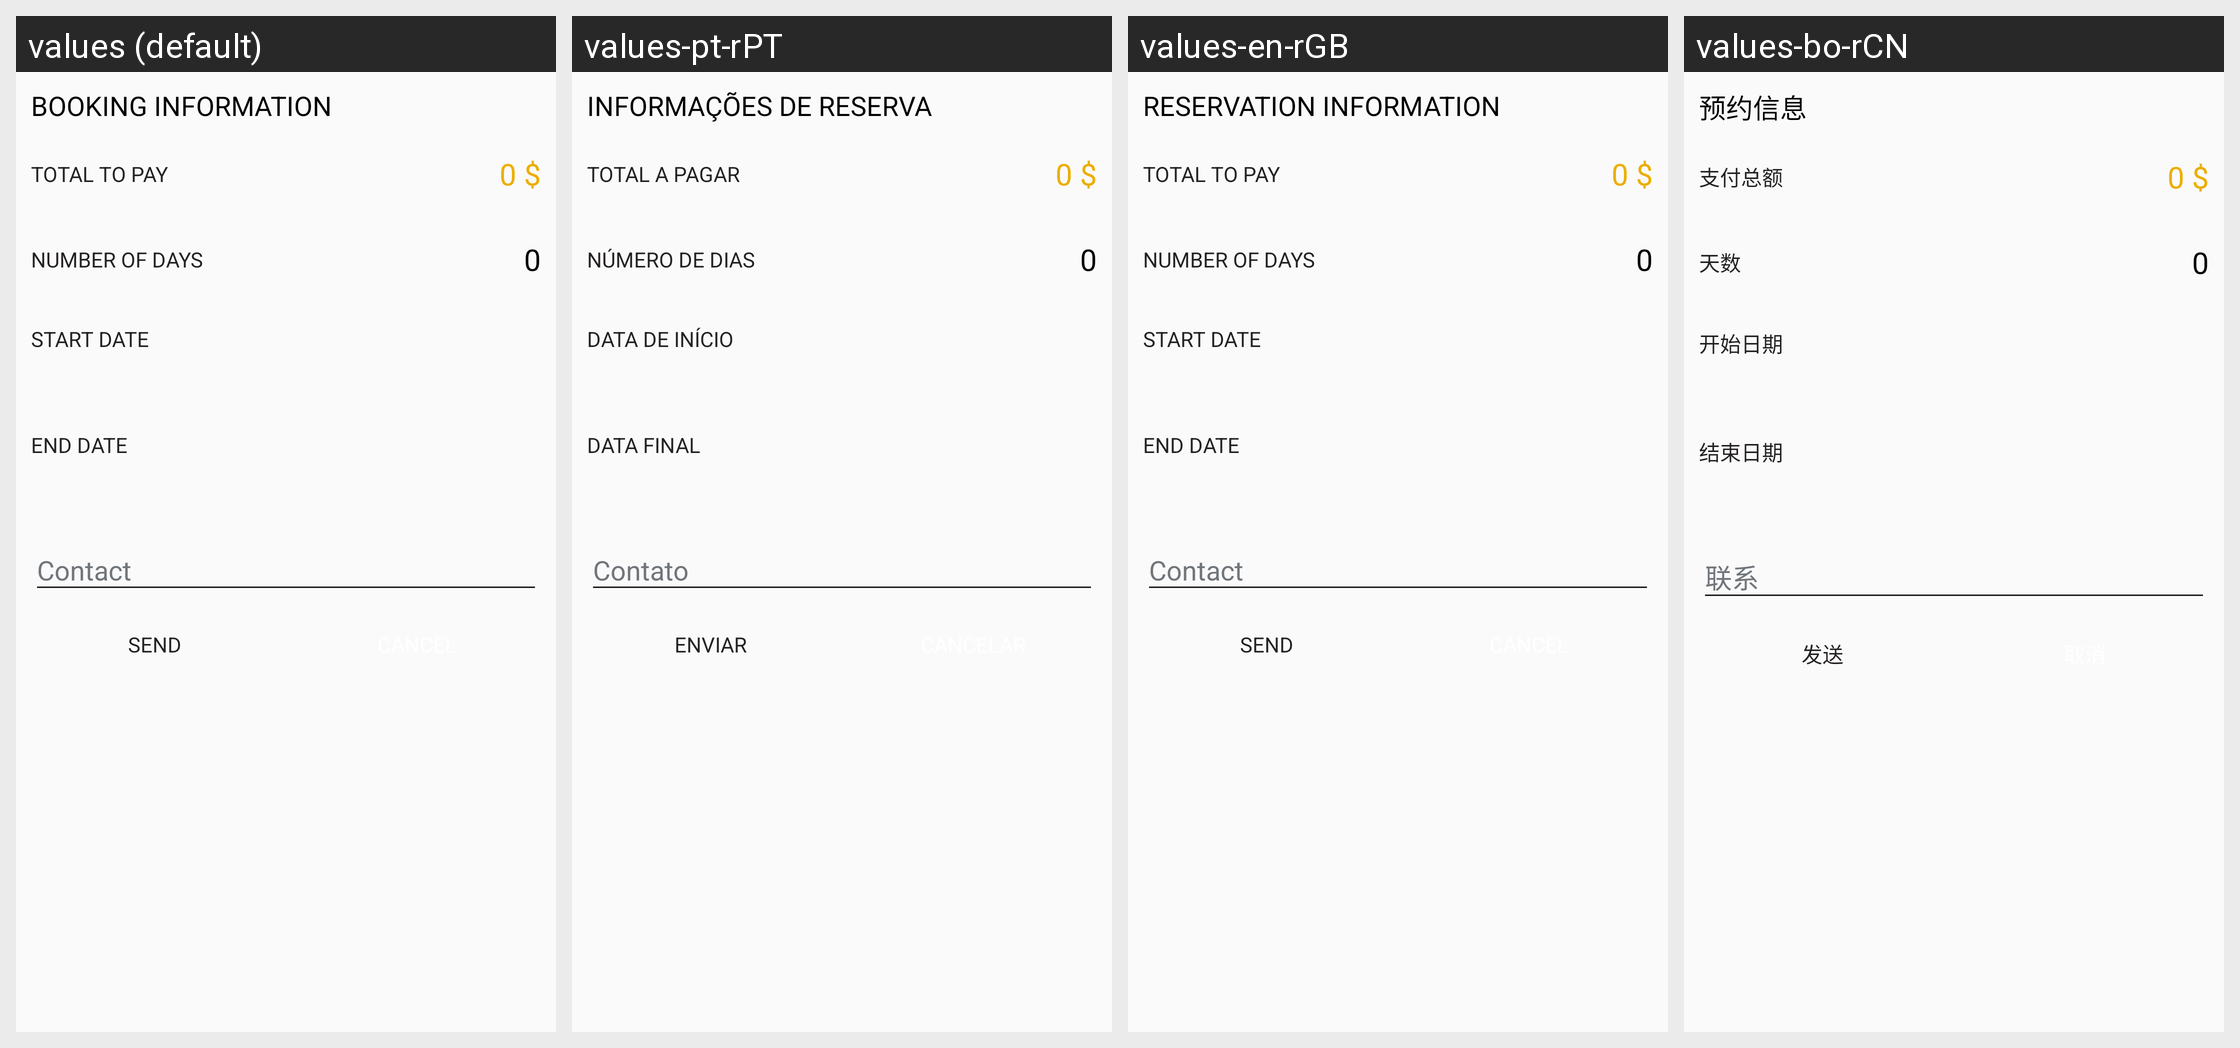

This grid shows one Android layout under several languages. Give, for every string resource on the screen, its name, the default text and each shown locale's text.
Android screen res/layout/fragment_bottom_sheet_location.xml rendered under 4 locales, left to right: values (default), values-pt-rPT, values-en-rGB, values-bo-rCN. Device: Nexus 5 (rendered at 1080×1920; each locale shown at half size, 540×960, under a caption strip naming it); theme AppTheme.
Other locales in the repository, not shown: values-ar-rSA, values-bn-rBD, values-de-rDE, values-es-rES, values-fr-rFR, values-hi-rIN, values-ja-rJP, values-ko-rKP, values-ru-rRU.
Strings drawn on this screen, with the default value and each locale's value (text and hints the layout hard-codes, and strings that could not be matched under every locale, appear in the picture but are not listed):

information_sur_la_r_servation
  values: Booking Information
  values-pt-rPT: Informações de Reserva
  values-en-rGB: Reservation Information
  values-bo-rCN: 预约信息

total_payer
  values: Total to pay
  values-pt-rPT: Total a pagar
  values-en-rGB: Total to pay
  values-bo-rCN: 支付总额

nombre_de_jour
  values: Number of days
  values-pt-rPT: Número de dias
  values-en-rGB: Number of days
  values-bo-rCN: 天数

date_d_but
  values: Start date
  values-pt-rPT: Data de início
  values-en-rGB: Start date
  values-bo-rCN: 开始日期

date_fin
  values: End date
  values-pt-rPT: Data final
  values-en-rGB: End date
  values-bo-rCN: 结束日期

envoyer
  values: SEND
  values-pt-rPT: ENVIAR
  values-en-rGB: SEND
  values-bo-rCN: 发送
